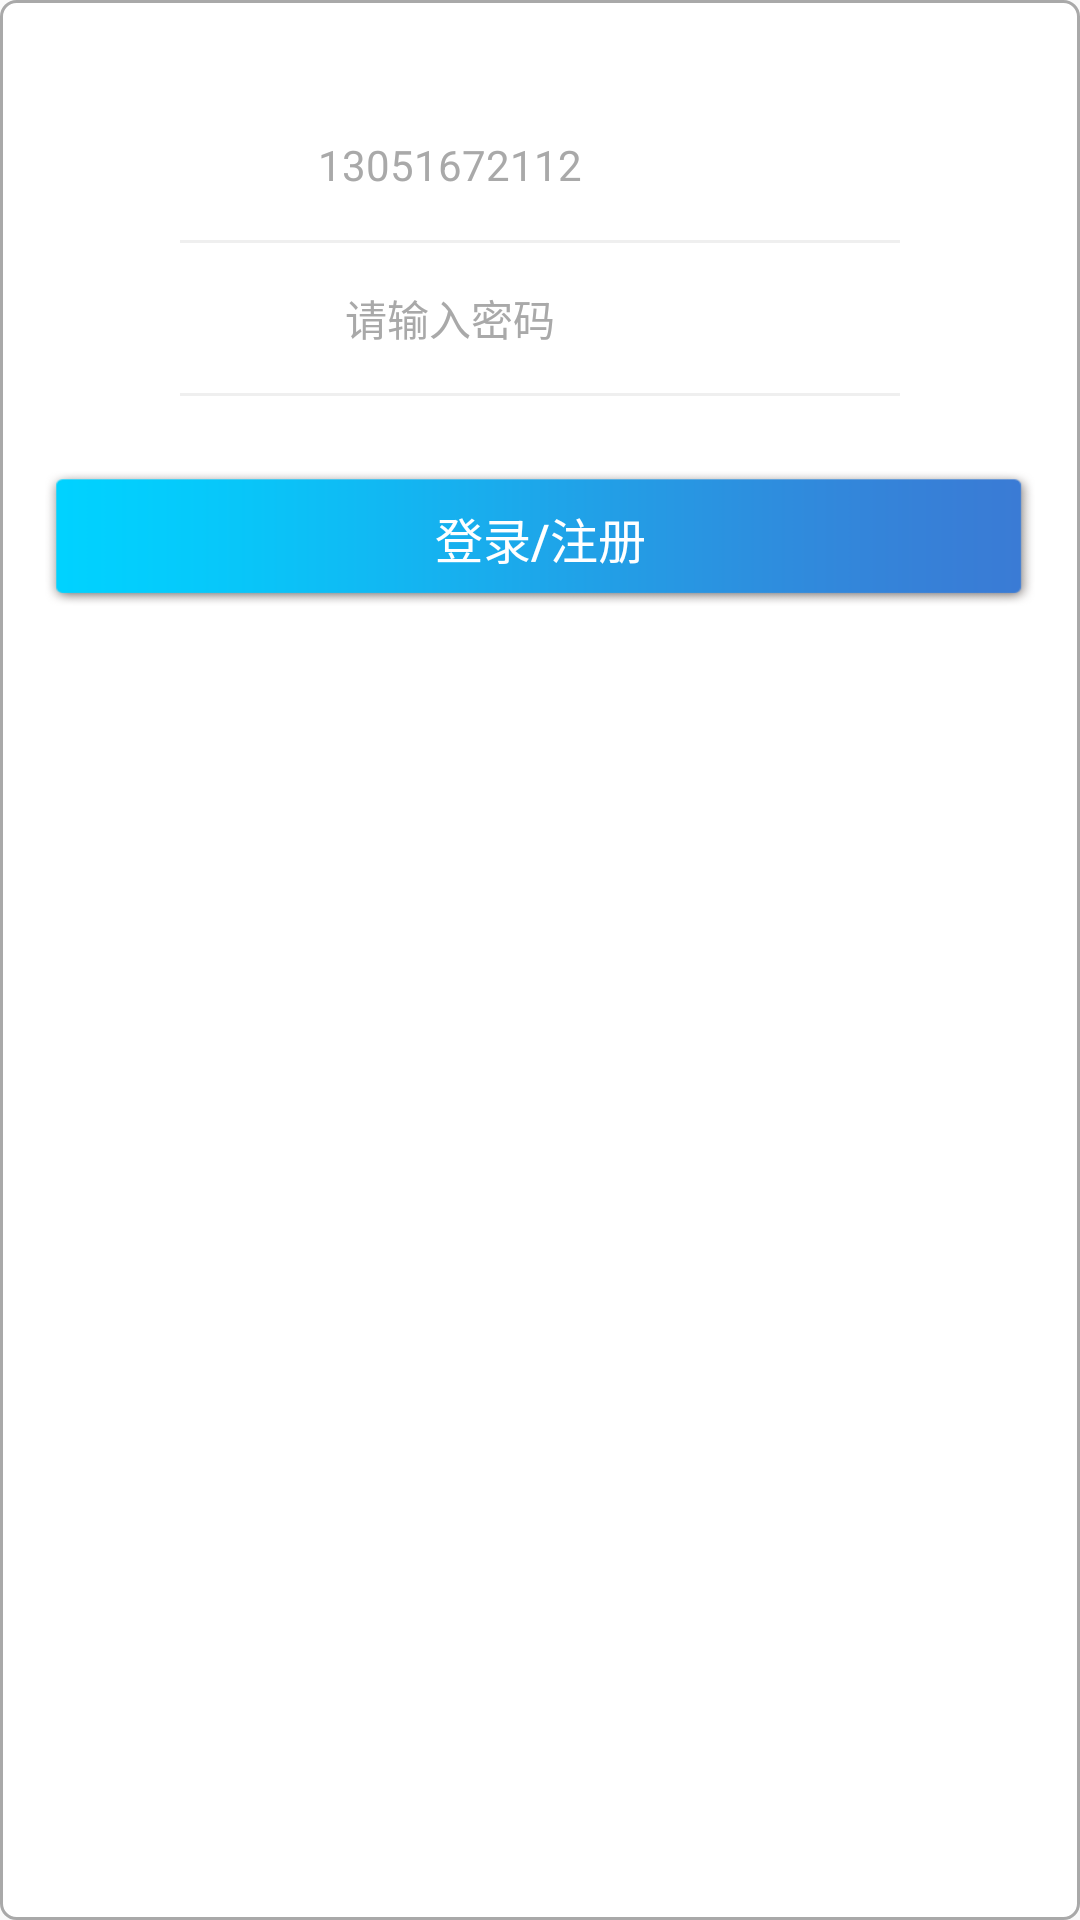

Produce the Android XML layout that renders to this screen, including the resource entries it uses.
<!-- AndroidManifest.xml: application theme AppTheme -->
<!-- res/layout/activity_sens_pop_log.xml -->
<?xml version="1.0" encoding="utf-8"?>
<LinearLayout
    xmlns:android="http://schemas.android.com/apk/res/android"
    android:layout_width="290dp"
    android:layout_height="250dp"
    android:orientation="vertical"
    android:layout_gravity="center"
    android:background="@drawable/s">
        <EditText
            android:id="@+id/sens_log_edit_phone"
            style="@style/input_Box"
            android:hint="13051672112"
            android:layout_marginTop="35dp"/>
        <View
            android:id="@+id/view"
            style="@style/separate_View"
            android:layout_gravity="center"/>

        <EditText
            android:id="@+id/sens_log_edit_pwd"
            style="@style/input_Box"
            android:layout_marginTop="10dp"
            android:hint="@string/hiht_pwd"
            android:inputType="textPassword"/>

        <View
            android:id="@+id/view3"
            style="@style/separate_View"
            android:layout_gravity="center"/>

        <Button
            android:id="@+id/sens_log"
            style="@style/confirm_Button"
            android:text="@string/menu_log"/>

        
        <TextView
            android:id="@+id/sens_forget"
            android:layout_width="wrap_content"
            android:layout_height="wrap_content"
            android:text=""
            android:textColor="#437af0"
            android:textSize="13sp"
            android:layout_marginTop="14dp"
            android:layout_gravity="right"
            android:layout_marginRight="25dp"/>

</LinearLayout>
<!-- resources referenced by this layout -->
<resources>
  <!-- drawable s (drawable) -->
  <?xml version="1.0" encoding="utf-8"?>
  <shape xmlns:android="http://schemas.android.com/apk/res/android" android:shape="rectangle">
      
      <solid
          android:color="#fff"/>
      
      <stroke
          android:width="1dp"
          android:color="#a9a9a9"/>
      
      
      <padding
          android:top="5dp"
          android:left="5dp"
          android:right="5dp"
          android:bottom="5dp"/>
      <corners
          android:topLeftRadius="5dip"
          android:topRightRadius="5dip"
          android:bottomLeftRadius="5dip"
          android:bottomRightRadius="5dip" />
  </shape>
  <string name="hiht_pwd">请输入密码</string>
  <string name="log_forget">忘记密码</string>
  <string name="menu_log">登录/注册</string>
  <style name="confirm_Button">
          <item name="android:layout_width">wrap_content</item>
          <item name="android:layout_height">45dp</item>
          <item name="android:layout_marginTop">25dp</item>
          <item name="android:layout_marginBottom">10dp</item>
          <item name="android:layout_marginLeft">10dp</item>
          <item name="android:layout_marginRight">10dp</item>
          <item name="android:background">@mipmap/img_02</item>
          <item name="android:textSize">16sp</item>
          <item name="android:textColor">#ffffff</item>
      </style>
  <style name="input_Box">
          <item name="android:layout_width">250dp</item>
          <item name="android:layout_height">30dp</item>
          <item name="android:layout_marginBottom">10dp</item>
          <item name="android:layout_marginLeft">20dp</item>
          <item name="android:textCursorDrawable">@null</item>
          <item name="android:gravity">center_vertical|center</item>
          <item name="android:background">@null</item>
          <item name="android:textSize">14sp</item>
          <item name="android:textColorHint">#a9a9a9</item>
      </style>
  <style name="separate_View">
          <item name="android:layout_width">240dp</item>
          <item name="android:background">#efefef</item>
          <item name="android:layout_height">1dp</item>
          <item name="android:layout_centerHorizontal">true</item>
      </style>
  <style name="AppTheme" parent="Theme.AppCompat.Light.NoActionBar">
          
          <item name="colorPrimary">@color/colorPrimary</item>
          <item name="colorPrimaryDark">@color/colorPrimaryDark</item>
          <item name="colorAccent">@color/colorAccent</item>
      </style>
  <color name="colorPrimary">#3F51B5</color>
  <color name="colorPrimaryDark">#303F9F</color>
  <color name="colorAccent">#FF4081</color>
</resources>
